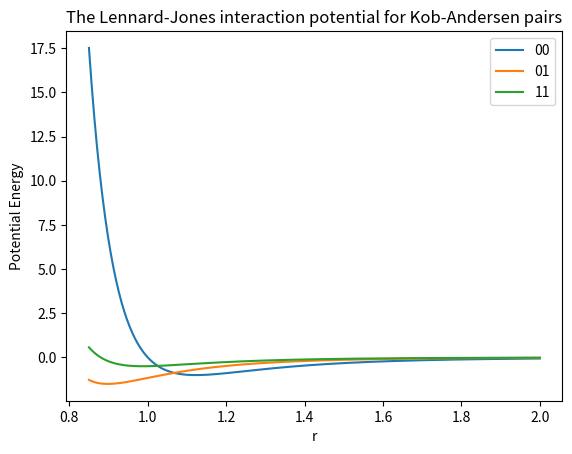

This chart was generated by the following Python code:
#!/usr/bin/env python3

"""
Plot interaction potentials

[redacted]

   This program is free software: you can redistribute it and/or modify
   it under the terms of the GNU General Public License as published by
   the Free Software Foundation, either version 3 of the License, or
   (at your option) any later version.

   This program is distributed in the hope that it will be useful,
   but WITHOUT ANY WARRANTY; without even the implied warranty of
   MERCHANTABILITY or FITNESS FOR A PARTICULAR PURPOSE.  See the
   GNU General Public License for more details.

   You should have received a copy of the GNU General Public License
   along with this program.  If not, see <https://www.gnu.org/licenses/>.
"""

import matplotlib.pyplot as plt
import numpy as np


def lennard_jones(distance, epsillon, sigma):
    """
    The Lennard Jones or 12-6 potential
    It models the interactions between two neutral,
    spherically symetric 'atoms' that can form neutral dipoles.
    """

    return (4*epsillon) * (((sigma/distance)**12) - ((sigma/distance)**6))


#X = np.delete(np.linspace(0.0, 2.0, num=100, dtype='float64'), 0)
X = np.linspace(0.85, 2.0, num=500, dtype='float64')
Y00 = lennard_jones(X, 1.0, 1.00)
Y01 = lennard_jones(X, 1.5, 0.80)
Y11 = lennard_jones(X, 0.5, 0.88)

plt.plot(X, Y00, label='00')
plt.plot(X, Y01, label='01')
plt.plot(X, Y11, label='11')

plt.title('The Lennard-Jones interaction potential for Kob-Andersen pairs')
plt.xlabel('r')
plt.ylabel('Potential Energy')
plt.legend()
plt.show()
